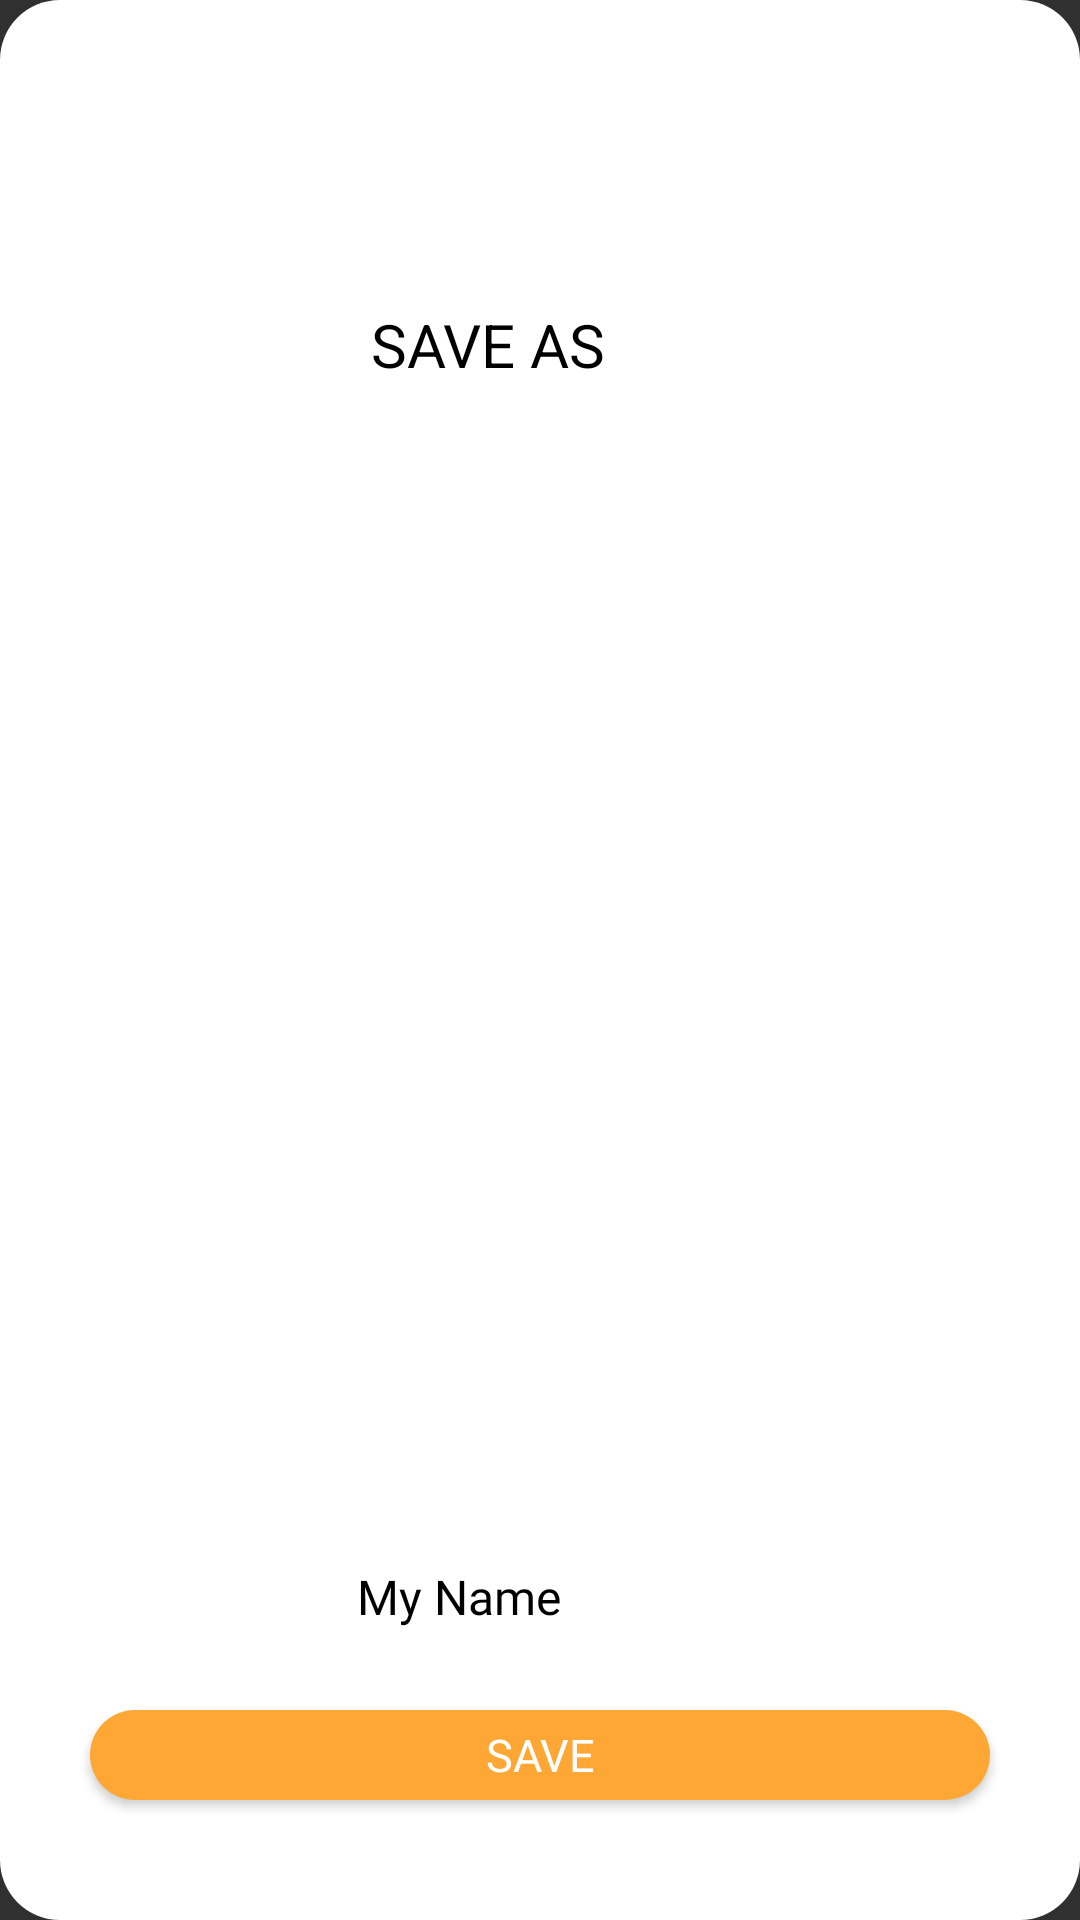

Layout XML and referenced resources for this Android screen:
<!-- AndroidManifest.xml: application theme AppTheme -->
<!-- res/layout/file_name.xml -->
<?xml version="1.0" encoding="utf-8"?>
<LinearLayout xmlns:android="http://schemas.android.com/apk/res/android" xmlns:app="http://schemas.android.com/apk/res-auto" xmlns:aapt="http://schemas.android.com/aapt" android:gravity="center" android:layout_gravity="center" android:orientation="vertical" android:background="@drawable/layout_activity" android:padding="25dp" android:layout_width="250dp" android:layout_height="320dp">
    <LinearLayout android:orientation="horizontal" android:layout_width="match_parent" android:layout_height="match_parent" android:layout_weight="7">
        <TextView android:textSize="20sp" android:textColor="@color/blackTheme" android:gravity="center" android:layout_width="match_parent" android:layout_height="match_parent" android:text="SAVE AS" android:layout_weight="1"/>
        <ImageButton android:layout_gravity="right" android:id="@+id/canceling" android:background="@color/whiteTheme" android:layout_width="match_parent" android:layout_height="match_parent" android:layout_marginTop="0dp" android:src="@drawable/ic_baseline_cancel_presentation_24" android:layout_weight="8"/>
    </LinearLayout>
    <ImageView android:layout_width="90dp" android:layout_height="match_parent" android:layout_marginLeft="5dp" android:layout_marginTop="10dp" android:layout_marginRight="5dp" android:src="@drawable/folder" android:layout_weight="5"/>
    <EditText android:textSize="16dp" android:textColor="@color/blackTheme" android:id="@+id/naming" android:layout_width="130dp" android:layout_height="wrap_content" android:layout_marginTop="10dp" android:text="My Name" android:textCursorDrawable="@color/blackTheme" android:fontFamily="@font/open_sans"/>
    <Button android:textSize="15sp" android:textColor="@color/cardview_light_background" android:id="@+id/save" android:background="@drawable/buttonshape" android:layout_width="match_parent" android:layout_height="30dp" android:layout_marginLeft="5dp" android:layout_marginTop="20dp" android:layout_marginRight="5dp" android:layout_marginBottom="15dp" android:text="SAVE" android:onClick="calculate" android:fontFamily="@font/open_sans"/>
</LinearLayout>
<!-- resources referenced by this layout -->
<resources>
  <color name="blackTheme">#000</color>
  <color name="cardview_light_background">#ffffffff</color>
  <color name="whiteTheme">#fff</color>
  <!-- drawable buttonshape (drawable) -->
  <?xml version="1.0" encoding="utf-8"?>
  <shape xmlns:android="http://schemas.android.com/apk/res/android" xmlns:app="http://schemas.android.com/apk/res-auto" xmlns:aapt="http://schemas.android.com/aapt">
      <corners android:radius="40dp"/>
      <solid android:color="@color/colorPrimary"/>
  </shape>
  <!-- drawable layout_activity (drawable) -->
  <?xml version="1.0" encoding="utf-8"?>
  <shape xmlns:android="http://schemas.android.com/apk/res/android" xmlns:app="http://schemas.android.com/apk/res-auto" xmlns:aapt="http://schemas.android.com/aapt">
      <corners android:radius="20dp"/>
      <solid android:color="@color/whiteTheme"/>
  </shape>
  <style name="AppTheme" parent="Theme.AppCompat.NoActionBar">
          <item name="colorAccent">@color/colorAccent</item>
          <item name="colorPrimary">@color/colorPrimary</item>
          <item name="colorPrimaryDark">@color/colorPrimary</item>
      </style>
  <color name="colorPrimary">#fea735</color>
  <color name="colorAccent">#fea735</color>
</resources>
